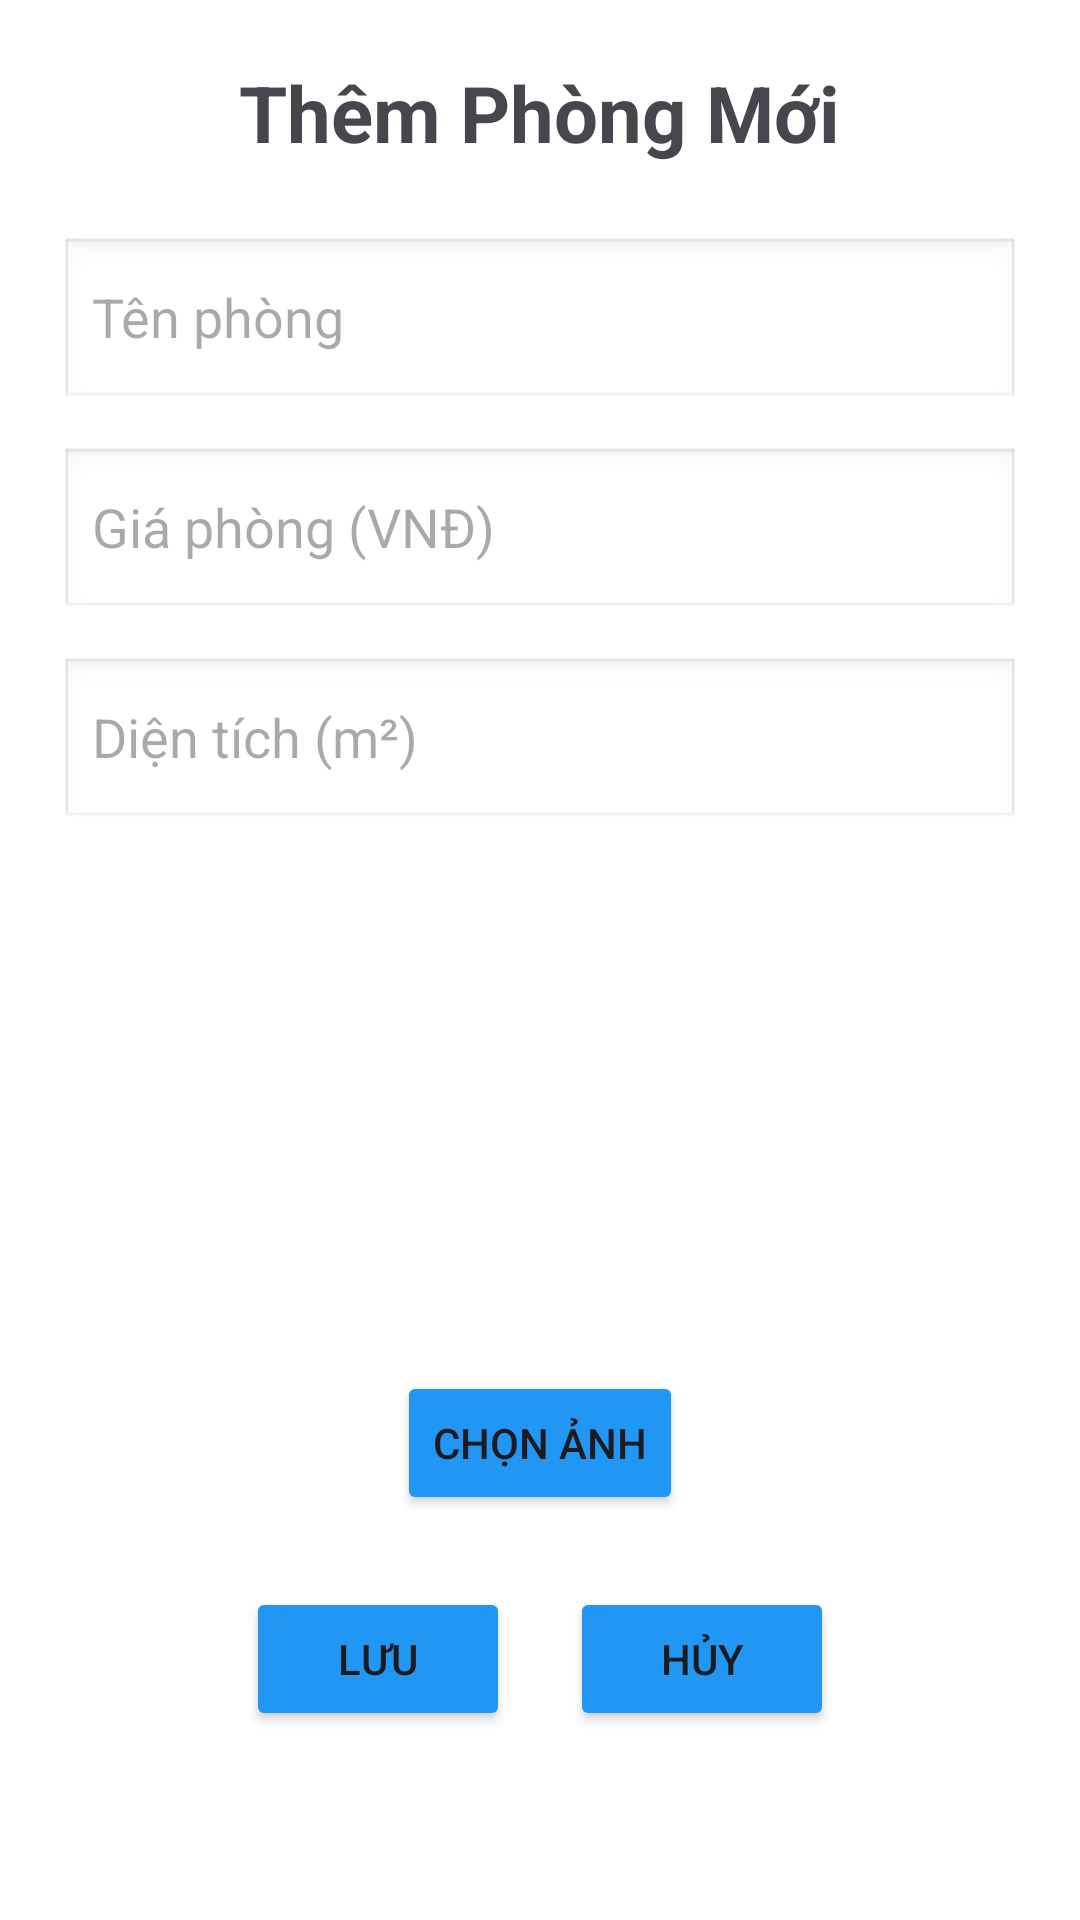

The Android layout XML behind this screen, and the referenced resources:
<!-- AndroidManifest.xml: application theme Theme.QuảnLýPhòngTrọ -->
<!-- res/layout/activity_them_phong.xml -->
<?xml version="1.0" encoding="utf-8"?>
<ScrollView xmlns:android="http://schemas.android.com/apk/res/android"
    android:layout_width="match_parent"
    android:layout_height="match_parent"
    android:background="#FFFFFF"
    android:padding="20dp">

    <LinearLayout
        android:layout_width="match_parent"
        android:layout_height="wrap_content"
        android:orientation="vertical"
        android:gravity="center">

        <TextView
            android:layout_width="wrap_content"
            android:layout_height="wrap_content"
            android:layout_gravity="center"
            android:layout_marginBottom="24dp"
            android:text="Thêm Phòng Mới"
            android:textSize="26sp"
            android:textStyle="bold" />

        
        <EditText
            android:id="@+id/edtTenPhong"
            android:layout_width="match_parent"
            android:layout_height="58dp"
            android:hint="Tên phòng"
            android:background="@android:drawable/edit_text" />

        
        <EditText
            android:id="@+id/edtGiaPhong"
            android:layout_width="match_parent"
            android:layout_height="58dp"
            android:hint="Giá phòng (VNĐ)"
            android:inputType="number"
            android:background="@android:drawable/edit_text"
            android:layout_marginTop="12dp" />

        
        <EditText
            android:id="@+id/edtDienTich"
            android:layout_width="match_parent"
            android:layout_height="58dp"
            android:hint="Diện tích (m²)"
            android:inputType="numberDecimal"
            android:background="@android:drawable/edit_text"
            android:layout_marginTop="12dp" />

        
        <ImageView
            android:id="@+id/imgPhong"
            android:layout_width="200dp"
            android:layout_height="150dp"
            android:scaleType="centerCrop"
            android:layout_marginTop="20dp"
            android:src="@mipmap/ic_launcher" />

        <Button
            android:id="@+id/btnChonAnh"
            android:layout_width="wrap_content"
            android:layout_height="wrap_content"
            android:layout_marginTop="10dp"
            android:backgroundTint="@color/blue"
            android:text="Chọn ảnh" />

        
        <LinearLayout
            android:layout_width="match_parent"
            android:layout_height="wrap_content"
            android:layout_marginTop="24dp"
            android:gravity="center"
            android:orientation="horizontal">

            <Button
                android:id="@+id/btnLuu"
                android:layout_width="wrap_content"
                android:layout_height="wrap_content"
                android:backgroundTint="@color/blue"
                android:text="Lưu" />

            <Button
                android:id="@+id/btnHuy"
                android:layout_width="wrap_content"
                android:layout_height="wrap_content"
                android:layout_marginStart="20dp"
                android:backgroundTint="@color/blue"
                android:text="Hủy" />
        </LinearLayout>

    </LinearLayout>
</ScrollView>
<!-- resources referenced by this layout -->
<resources>
  <color name="blue">#2196F3</color>
  <style name="Theme.QuảnLýPhòngTrọ" parent="Base.Theme.QuảnLýPhòngTrọ" />
  <style name="Base.Theme.QuảnLýPhòngTrọ" parent="Theme.Material3.DayNight.NoActionBar">
          
          
      </style>
</resources>
